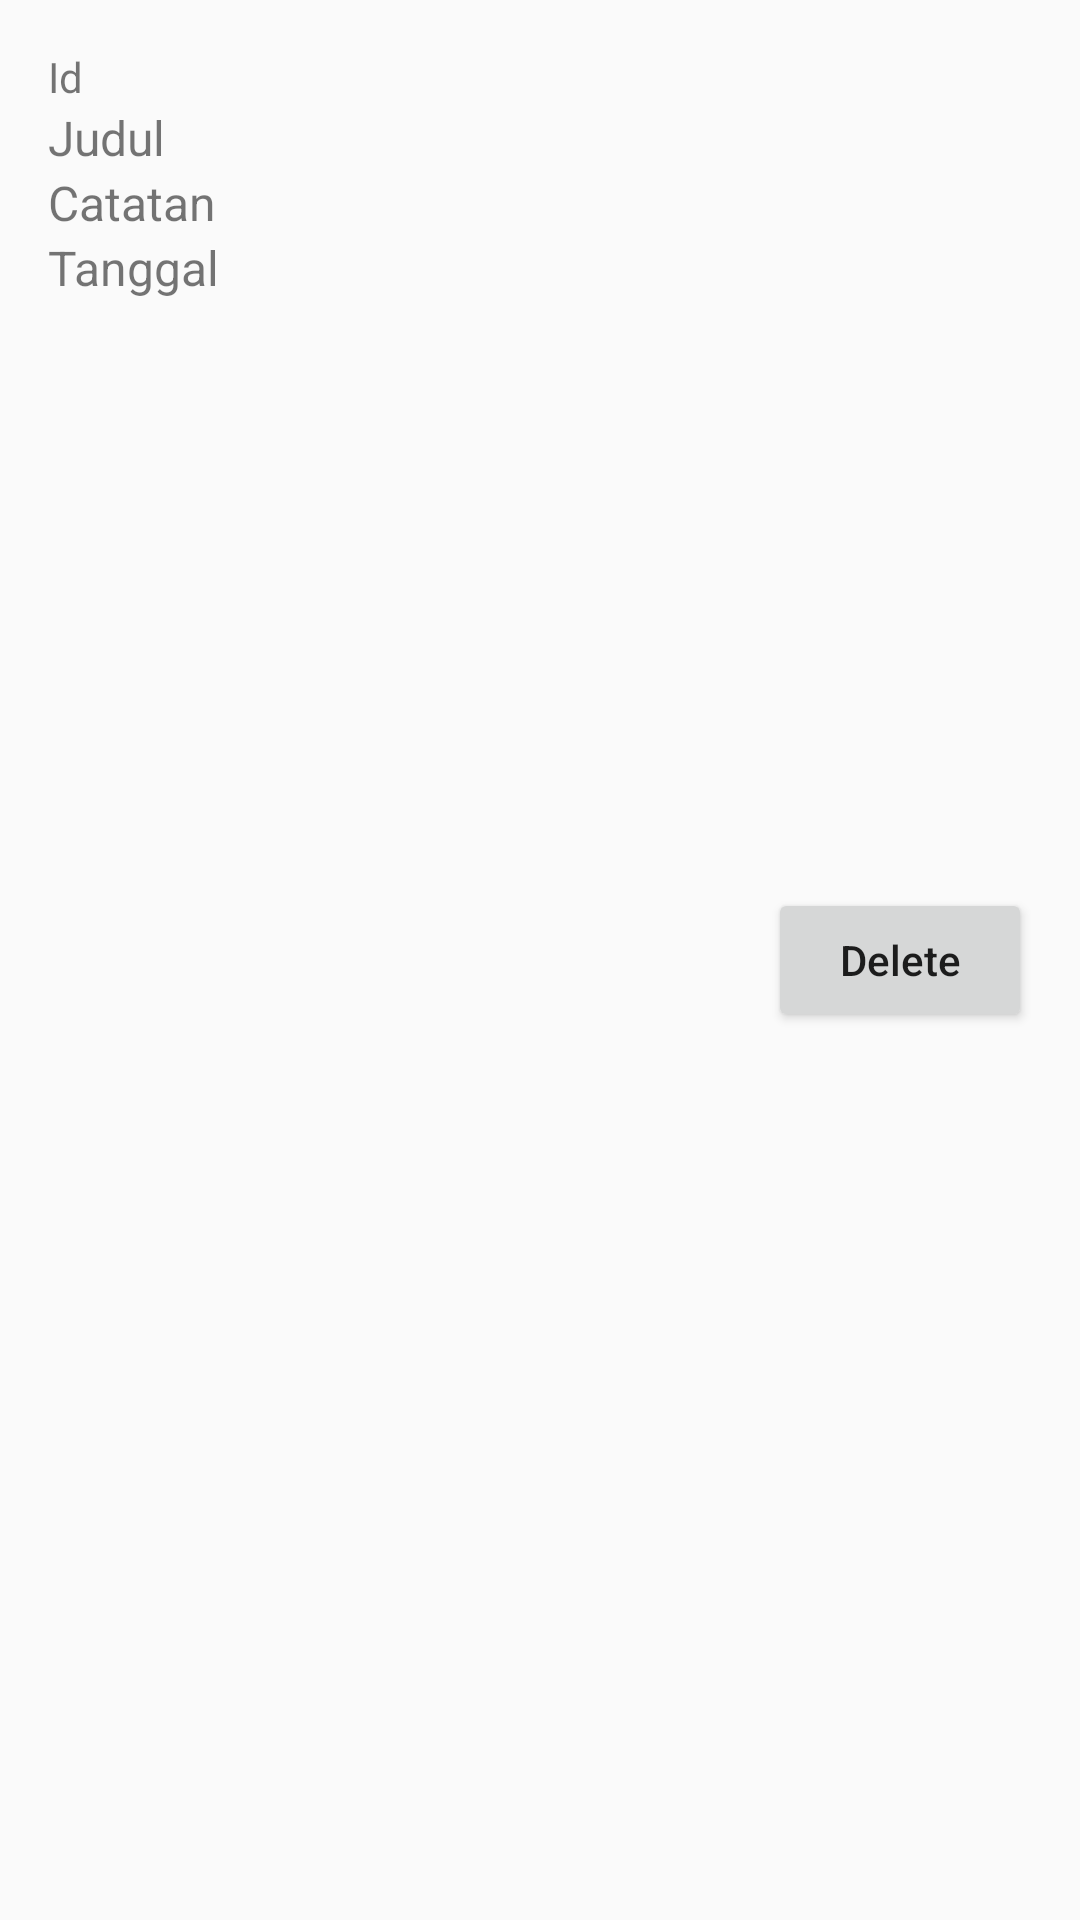

Layout XML and referenced resources for this Android screen:
<!-- AndroidManifest.xml: application theme Theme.BaruIntro -->
<!-- res/layout/card_item.xml -->
<?xml version="1.0" encoding="utf-8"?>
<LinearLayout xmlns:android="http://schemas.android.com/apk/res/android"
    android:layout_width="match_parent"
    android:layout_height="wrap_content"
    android:padding="16dp"
    android:weightSum="1">

    <LinearLayout
        android:layout_width="0dp"
        android:layout_height="wrap_content"
        android:layout_weight="1"
        android:orientation="vertical">

        <TextView
            android:id="@+id/tvId"
            android:layout_width="wrap_content"
            android:layout_height="wrap_content"
            android:text="Id"/>
        <TextView
            android:id="@+id/tvName"
            android:layout_width="wrap_content"
            android:layout_height="wrap_content"
            android:textSize="16sp"
            android:text="Judul"/>
        <TextView
            android:id="@+id/tvEmail"
            android:layout_width="wrap_content"
            android:layout_height="wrap_content"
            android:textSize="16sp"
            android:text="Catatan"/>
        <TextView
            android:id="@+id/tvDate"
            android:layout_width="wrap_content"
            android:layout_height="wrap_content"
            android:textSize="16sp"
            android:text="Tanggal"/>
    </LinearLayout>

    <Button
        android:id="@+id/btnDelete"
        android:layout_width="wrap_content"
        android:layout_height="wrap_content"
        android:layout_gravity="center_vertical"
        android:text="Delete"
        android:textAllCaps="false"/>

</LinearLayout>
<!-- resources referenced by this layout -->
<resources>
  <style name="Theme.BaruIntro" parent="Theme.AppCompat.Light.NoActionBar">
          
          <item name="colorPrimary">@color/koromiko</item>
          <item name="colorPrimaryVariant">@color/karry</item>
          <item name="colorOnPrimary">@color/white</item>
          
          <item name="colorSecondary">@color/koromiko</item>
          <item name="colorSecondaryVariant">@color/karry</item>
          <item name="colorOnSecondary">@color/black</item>
          
          <item name="android:statusBarColor" tools:targetApi="l">?attr/colorPrimaryVariant</item>
          
      </style>
  <color name="koromiko">#FFC16D</color>
  <color name="karry">#FFEBCF</color>
  <color name="white">#FFFFFFFF</color>
  <color name="black">#FF000000</color>
</resources>
